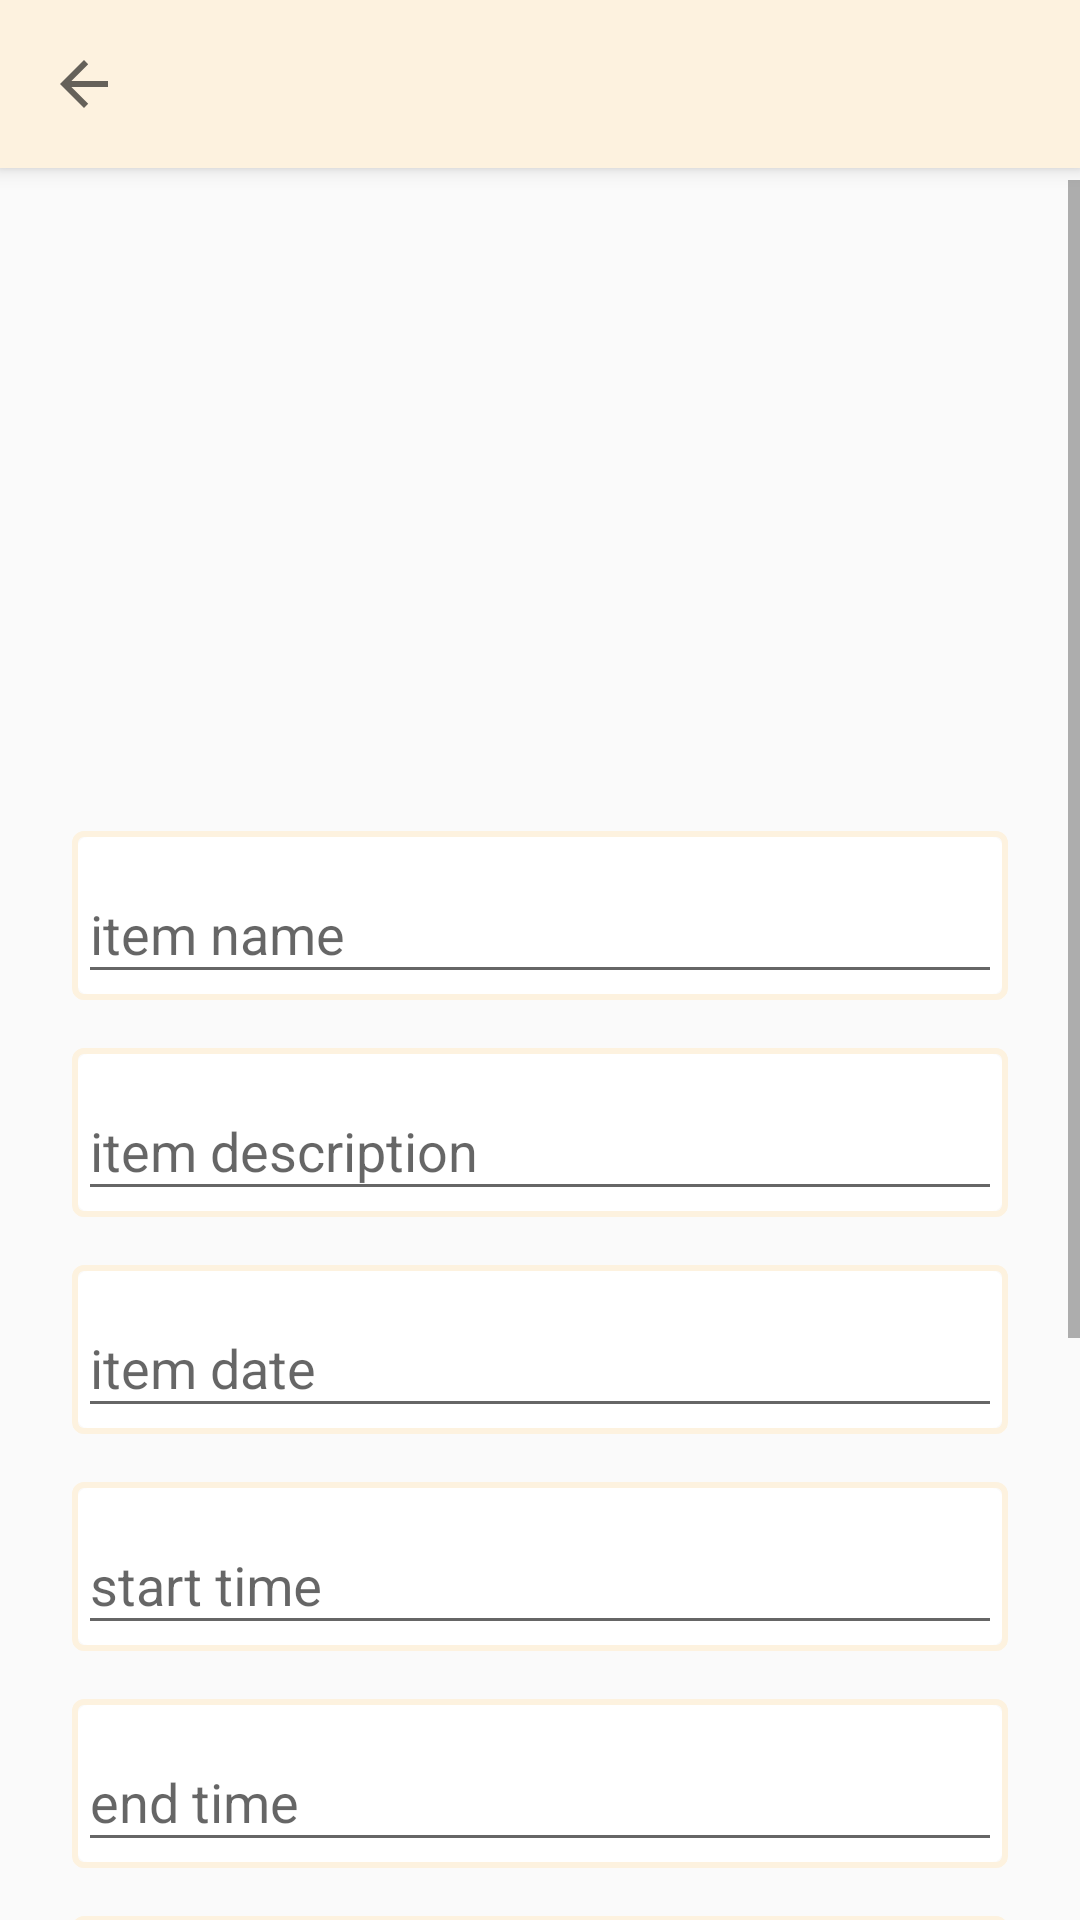

Android layout source for this screen:
<!-- AndroidManifest.xml: application theme AppTheme -->
<!-- res/layout/activity_add.xml -->
<?xml version="1.0" encoding="utf-8"?>
<android.support.design.widget.CoordinatorLayout xmlns:android="http://schemas.android.com/apk/res/android"
    xmlns:tools="http://schemas.android.com/tools"
    android:layout_width="match_parent"
    android:layout_height="match_parent"
    xmlns:app="http://schemas.android.com/apk/res-auto"
    tools:context="com.example.android.myfyp.AddActivity">

    <android.support.design.widget.AppBarLayout
        android:id="@+id/app_bar_layout"
        android:layout_width="match_parent"
        android:layout_height="wrap_content"
        android:fitsSystemWindows="true">
        

        <android.support.v7.widget.Toolbar
            android:id="@+id/toolbarMain"
            android:layout_width="match_parent"
            android:layout_height="?android:attr/actionBarSize"
            app:navigationIcon="?android:attr/homeAsUpIndicator" />
    </android.support.design.widget.AppBarLayout>

    <ScrollView
        android:layout_width="match_parent"
        android:layout_height="match_parent"
        android:layout_marginTop="60dp">
    <LinearLayout
        android:layout_width="match_parent"
        android:layout_height="wrap_content"
        android:orientation="vertical"
        android:paddingLeft="24dp"
        android:paddingRight="24dp"
        android:paddingTop="10dp">

        <ImageView
            android:id="@+id/image_preview"
            android:layout_width="match_parent"
            android:layout_height="199dp"
            android:layout_gravity="center"
            android:layout_marginTop="0dp"
            android:background="@color/md_blue_grey_100"
            android:onClick="handleChooseImage"
            android:scaleType="centerCrop" />

        <android.support.design.widget.TextInputLayout
            android:layout_width="match_parent"
            android:layout_height="wrap_content"
            android:layout_marginTop="8dp"
            android:background="@drawable/bordertext"
            android:layout_marginBottom="8dp">

            <EditText
                android:id="@+id/item_name"
                android:layout_width="match_parent"
                android:layout_height="wrap_content"
                android:hint="item name"
                android:inputType="text" />
        </android.support.design.widget.TextInputLayout>

        <android.support.design.widget.TextInputLayout
            android:layout_width="match_parent"
            android:layout_height="wrap_content"
            android:layout_marginTop="8dp"
            android:background="@drawable/bordertext"
            android:layout_marginBottom="8dp">

            <EditText
                android:id="@+id/item_description"
                android:layout_width="match_parent"
                android:layout_height="wrap_content"
                android:hint="item description"
                android:inputType="textMultiLine" />
        </android.support.design.widget.TextInputLayout>

        <android.support.design.widget.TextInputLayout
            android:id="@+id/date_layout"
            android:layout_width="match_parent"
            android:layout_height="wrap_content"
            android:layout_marginBottom="8dp"
            android:background="@drawable/bordertext"
            android:layout_marginTop="8dp">

            <EditText
                android:id="@+id/item_date"
                android:layout_width="match_parent"
                android:layout_height="wrap_content"
                android:focusableInTouchMode="false"
                android:hint="item date"
                android:inputType="text" />
        </android.support.design.widget.TextInputLayout>

        <android.support.design.widget.TextInputLayout
            android:id="@+id/starttime_layout"
            android:layout_width="match_parent"
            android:layout_height="wrap_content"
            android:layout_marginBottom="8dp"
            android:background="@drawable/bordertext"
            android:layout_marginTop="8dp">

            <EditText
                android:id="@+id/item_start_time"
                android:layout_width="match_parent"
                android:layout_height="wrap_content"
                android:hint="start time"
                android:focusableInTouchMode="false"
                android:inputType="text" />
        </android.support.design.widget.TextInputLayout>

        <android.support.design.widget.TextInputLayout
            android:id="@+id/endtime_layout"
            android:layout_width="match_parent"
            android:layout_height="wrap_content"
            android:background="@drawable/bordertext"
            android:layout_marginBottom="8dp"
            android:layout_marginTop="8dp">

            <EditText
                android:id="@+id/item_end_time"
                android:layout_width="match_parent"
                android:layout_height="wrap_content"
                android:focusableInTouchMode="false"
                android:hint="end time"
                android:inputType="text" />
        </android.support.design.widget.TextInputLayout>

        <android.support.design.widget.TextInputLayout
            android:layout_width="match_parent"
            android:layout_height="wrap_content"
            android:background="@drawable/bordertext"
            android:layout_marginBottom="8dp"
            android:layout_marginTop="8dp">

            <EditText
                android:id="@+id/item_fee_member"
                android:layout_width="match_parent"
                android:layout_height="wrap_content"
                android:hint="fee for member"
                android:inputType="number" />
        </android.support.design.widget.TextInputLayout>

        <android.support.design.widget.TextInputLayout
            android:layout_width="match_parent"
            android:layout_height="wrap_content"
            android:background="@drawable/bordertext"
            android:layout_marginTop="8dp"
            android:layout_marginBottom="8dp">

            <EditText
                android:id="@+id/item_fee_nonmember"
                android:layout_width="match_parent"
                android:layout_height="wrap_content"
                android:hint="fee for non-member"
                android:inputType="number" />
        </android.support.design.widget.TextInputLayout>

        <android.support.design.widget.TextInputLayout
            android:layout_width="match_parent"
            android:layout_height="wrap_content"
            android:background="@drawable/bordertext"
            android:layout_marginTop="8dp"
            android:layout_marginBottom="8dp">

            <EditText
                android:id="@+id/item_venue"
                android:layout_width="match_parent"
                android:layout_height="wrap_content"
                android:hint="item venue"
                android:inputType="text" />
        </android.support.design.widget.TextInputLayout>

        <android.support.v7.widget.AppCompatButton
            android:id="@+id/btn_upload"
            android:layout_width="match_parent"
            android:layout_height="wrap_content"
            android:background="@drawable/buttonstyle"
            android:layout_marginBottom="20dp"
            android:layout_marginTop="15dp"
            android:text="UPLOAD" />

        <android.support.design.widget.FloatingActionButton
            android:id="@+id/fabb"
            android:layout_width="wrap_content"
            android:layout_height="wrap_content"
            android:visibility="gone"
            android:layout_gravity="bottom|end"
            android:layout_margin="16dp"
            android:src="@drawable/ic_home_black" />

    </LinearLayout>
    </ScrollView>
</android.support.design.widget.CoordinatorLayout>
<!-- resources referenced by this layout -->
<resources>
  <!-- drawable bordertext (drawable) -->
  <?xml version="1.0" encoding="utf-8"?>
  <layer-list xmlns:android="http://schemas.android.com/apk/res/android"
      android:shape="rectangle" >
  
      <item>
          <shape>
              
              <stroke
                  android:width="2dp"
                  android:color="@color/lightorange" />
  
              
  
              <padding
                  android:left="2dp"
                  android:right="2dp"
                  android:top="2dp"
                  android:bottom="2dp"/>
  
              <corners android:radius="3dp" />
          </shape>
      </item>
  
      
  
      <item>
          <shape>
              <solid android:color="#fff" />
              <corners android:radius="3dp" />
          </shape>
      </item>
  </layer-list>
  <!-- drawable buttonstyle (drawable) -->
  <?xml version="1.0" encoding="utf-8"?>
  <shape xmlns:android="http://schemas.android.com/apk/res/android">
      
      
      <padding android:top="15dp" android:right="15dp" android:left="15dp" android:bottom="15dp"/>
  </shape>
  <style name="AppTheme" parent="Theme.AppCompat.Light.NoActionBar">
          
          <item name="colorPrimary">@color/lightorange</item>
          <item name="colorPrimaryDark">@color/lightorangedark</item>
          <item name="colorAccent">@color/colorAccent</item>
      </style>
  <color name="lightorange">#fdf2df</color>
  <color name="lightorangedark">#ebd6ab</color>
  <color name="colorAccent">#FF4081</color>
</resources>
